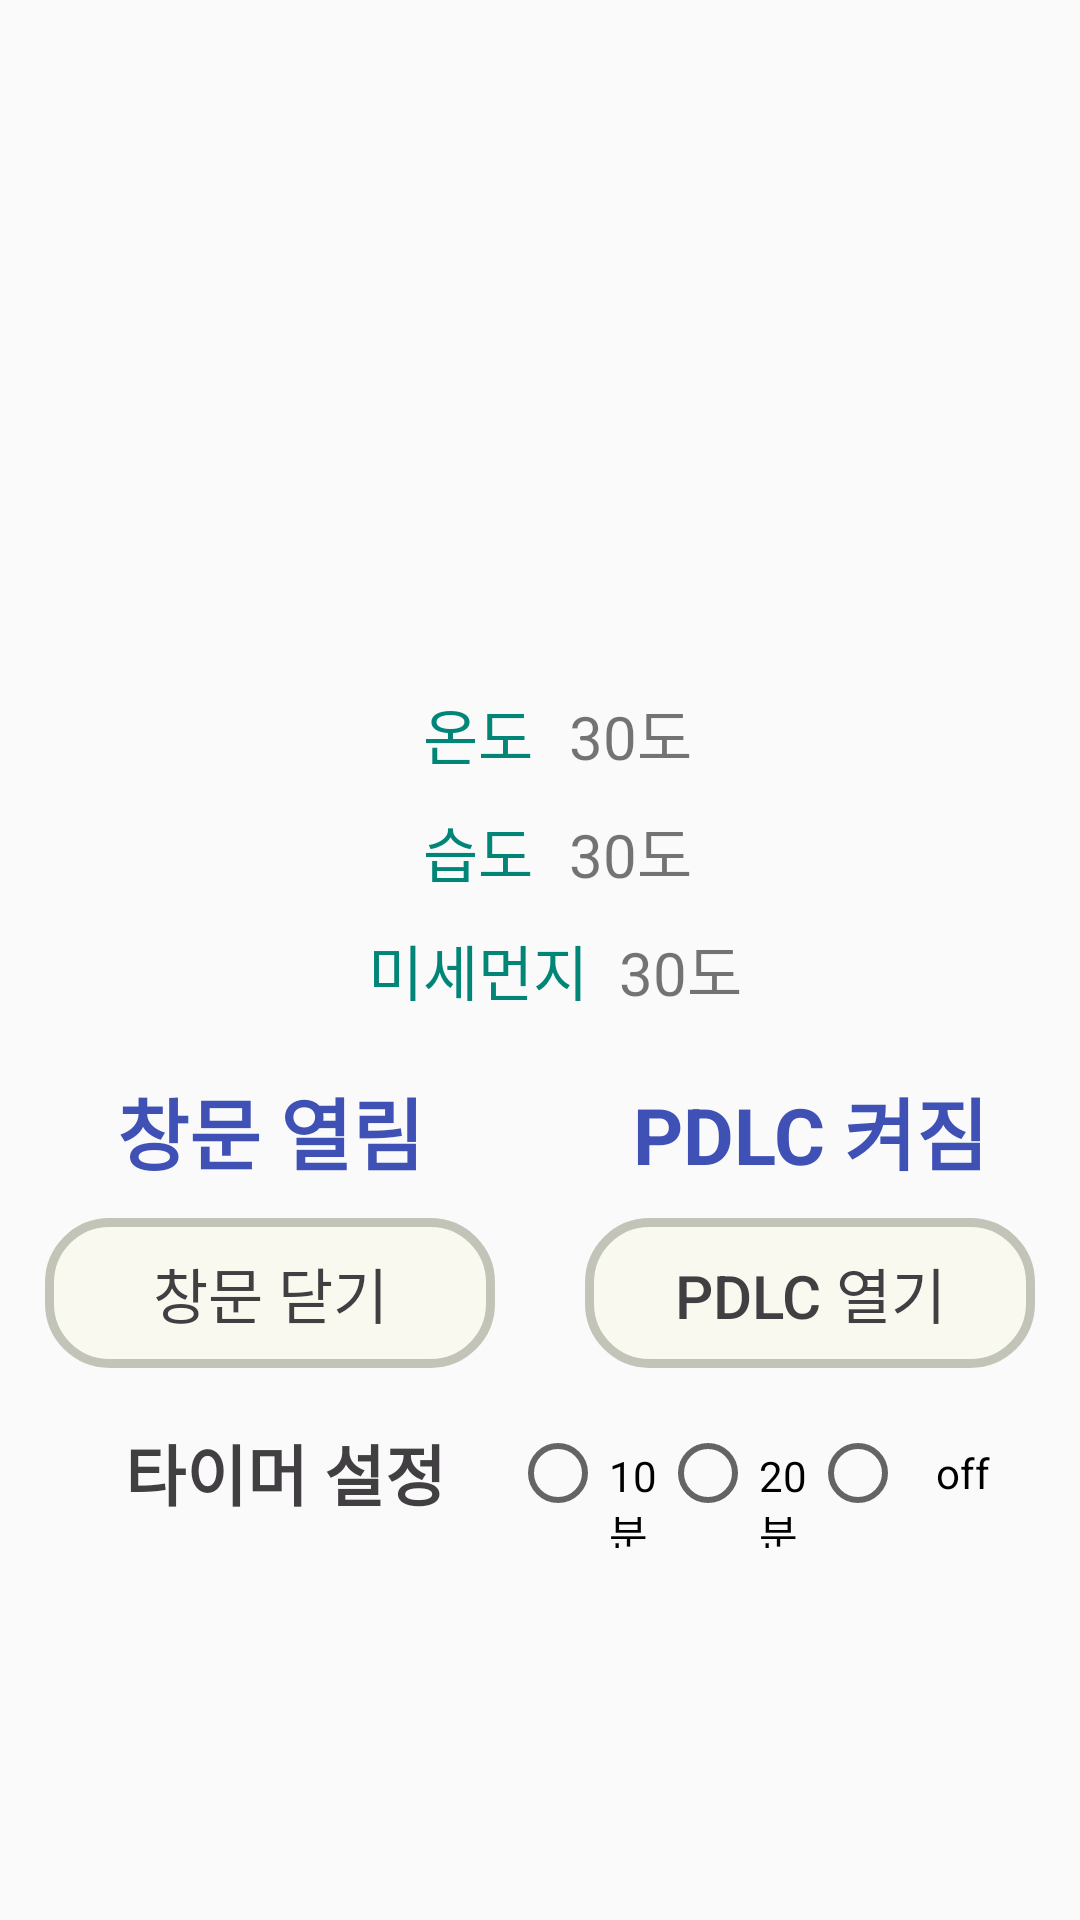

Produce the Android XML layout that renders to this screen, including the resource entries it uses.
<!-- AndroidManifest.xml: application theme Theme.AppCompat.Light.NoActionBar -->
<!-- res/layout/item.xml -->
<?xml version="1.0" encoding="utf-8"?>
<LinearLayout xmlns:android="http://schemas.android.com/apk/res/android"
    android:layout_width="match_parent"
    android:layout_height="wrap_content"
    android:orientation="vertical"
    android:weightSum="1">
    <ImageView
        android:layout_width="183dp"
        android:layout_height="170dp"
        android:layout_marginTop="50dp"
        android:layout_gravity="center"
        android:src="@drawable/cloud">

    </ImageView>
    <LinearLayout
        android:layout_width="match_parent"
        android:layout_height="wrap_content"
        android:layout_marginLeft="20dp"
        android:layout_marginRight="20dp"
        android:layout_marginTop="10dp"
        android:gravity="center"
        android:layout_gravity="center"
        android:weightSum="1"
        >
        <TextView
            android:layout_width="wrap_content"
            android:layout_height="wrap_content"
            android:text="온도"
            android:gravity="center"
            android:textSize="20dp"
            android:textColor="@color/colorPrimary"
            android:layout_weight="0.1"
            />
        <TextView
            android:layout_width="wrap_content"
            android:layout_height="wrap_content"
            android:textSize="20dp"
            android:text="30도"
            android:id="@+id/temperature"
            />
    </LinearLayout>
    <LinearLayout
        android:layout_width="match_parent"
        android:layout_height="wrap_content"
        android:layout_marginLeft="20dp"
        android:layout_marginRight="20dp"
        android:layout_marginTop="10dp"
        android:gravity="center"
        android:weightSum="1"
        >
        <TextView
            android:layout_width="wrap_content"
            android:layout_height="wrap_content"
            android:text="습도"
            android:gravity="center"
            android:textSize="20dp"
            android:textColor="@color/colorPrimary"
            android:layout_weight="0.1"
            />
        <TextView
            android:layout_width="wrap_content"
            android:layout_height="wrap_content"
            android:textSize="20dp"
            android:text="30도"
            android:id="@+id/air_quality"
            />
    </LinearLayout>

    <LinearLayout
        android:layout_width="match_parent"
        android:layout_height="wrap_content"
        android:layout_marginLeft="20dp"
        android:layout_marginRight="20dp"
        android:layout_marginTop="10dp"
        android:layout_marginBottom="10dp"
        android:gravity="center"
        android:weightSum="1"
        >
        <TextView
            android:layout_width="wrap_content"
            android:layout_height="wrap_content"
            android:text="미세먼지"
            android:gravity="center"
            android:textSize="20dp"
            android:textColor="@color/colorPrimary"
            android:layout_weight="0.1"
            />
        <TextView
            android:layout_width="wrap_content"
            android:layout_height="wrap_content"
            android:textSize="20dp"
            android:id="@+id/fine_dust"
            android:text="30도"
            />

    </LinearLayout>

    <LinearLayout
        android:layout_width="match_parent"
        android:layout_height="0dp"
        android:layout_weight="0.2" />

    <LinearLayout
        android:layout_width="match_parent"
        android:layout_height="wrap_content"
        android:layout_gravity="center"
        android:gravity="center"
        android:layout_marginTop="10dp"
        android:orientation="horizontal"
        android:weightSum="1">

        <LinearLayout
            android:layout_width="0dp"
            android:layout_height="wrap_content"
            android:layout_weight="0.5"
            android:gravity="center"
            android:layout_gravity="center"
            android:orientation="vertical">

            <TextView
                android:id="@+id/window_text"
                android:layout_gravity="center"
                android:gravity="center"
                android:layout_width="match_parent"
                android:layout_height="wrap_content"
                android:layout_marginBottom="10dp"
                android:textStyle="bold"
                android:text="창문 열림"
                android:textColor="#3F51B5"
                android:textSize="26dp" />

            <Button
                android:id="@+id/window_button"

                android:text="창문 닫기"
                android:textColor="#423F42"
                android:textSize="20sp"

                android:layout_width="150dp"
                android:layout_height="50dp"
                android:background="@drawable/buttonshape"
                />

        </LinearLayout>

        <LinearLayout
            android:layout_width="0dp"
            android:layout_height="wrap_content"
            android:layout_weight="0.5"
            android:gravity="center"
            android:orientation="vertical">


            <TextView
                android:id="@+id/pdlc_text"
                android:layout_width="277dp"
                android:layout_height="wrap_content"
                android:layout_gravity="center"
                android:layout_marginBottom="10dp"
                android:gravity="center"
                android:text="PDLC 켜짐"
                android:textColor="#3F51B5"
                android:textSize="26dp"
                android:textStyle="bold"

                />

            <Button
                android:id="@+id/pdlc_button"

                android:text="PDLC 열기"
                android:textColor="#423F42"
                android:textSize="20sp"

                android:layout_width="150dp"
                android:layout_height="50dp"
                android:background="@drawable/buttonshape"
                />

        </LinearLayout>

    </LinearLayout>



    <LinearLayout
        android:layout_width="match_parent"
        android:layout_height="wrap_content"
        android:layout_marginLeft="20dp"
        android:layout_marginRight="20dp"
        android:layout_marginTop="10dp"
        android:gravity=""
        android:weightSum="1"
        >
        <LinearLayout
            android:layout_width="match_parent"
            android:layout_height="match_parent"
            android:orientation="horizontal"
            android:weightSum="1"
           >

            <TextView
                android:id="@+id/timer"

                android:layout_width="150dp"
                android:layout_height="50dp"
                android:layout_gravity="center"
                android:gravity="center"
                android:textStyle="bold"
                android:text="타이머 설정"
                android:textColor="#423F42"
                android:textSize="22dp" />

            <RadioGroup
                android:layout_width="match_parent"
                android:layout_height="match_parent"
                android:weightSum="1"
                android:id="@+id/timer_group"
                android:orientation="horizontal">
                <RadioButton
                    android:layout_width="70dp"
                    android:layout_height="match_parent"
                    android:text = " 10분 "
                    android:layout_gravity="center"
                    android:gravity="center"
                    android:layout_weight="0.5"
                    android:id="@+id/timer_10"
                    />
                <RadioButton
                    android:layout_width="70dp"
                    android:layout_height="match_parent"
                    android:text = " 20분 "
                    android:layout_gravity="center"
                    android:gravity="center"
                    android:layout_weight="0.5"
                    android:id="@+id/timer_20"
                    />
                <RadioButton
                    android:layout_width="70dp"
                    android:layout_height="match_parent"
                    android:text = "off"
                    android:layout_gravity="center"
                    android:gravity="center"
                    android:layout_weight="0.5"
                    android:id="@+id/timer_off"
                    />

            </RadioGroup>


        </LinearLayout>


    </LinearLayout>
    <LinearLayout
        android:layout_width="match_parent"
        android:layout_height="match_parent"
        android:layout_marginLeft="20dp"
        android:layout_marginRight="20dp"
        android:orientation="horizontal"
        android:weightSum="1"
        >
        <TextView
            android:layout_width="0dp"
            android:layout_height="wrap_content"
            android:text="9:59"
            android:textStyle="bold"
            android:layout_gravity="center"
            android:id="@+id/timerTextView"
            android:gravity="center"
            android:textSize="30dp"
            android:layout_weight="1"
            />
    </LinearLayout>
    <LinearLayout
        android:layout_width="match_parent"
        android:layout_height="wrap_content"
        android:layout_marginLeft="20dp"
        android:layout_marginRight="20dp"
        android:layout_marginTop="10dp"
        android:gravity=""
        android:weightSum="1"
        >
        <TextView
            android:id="@+id/rain"
            android:text="빗물 감지"
            android:textColor="#423F42"
            android:textSize="22dp"
            android:textStyle="bold"
            android:layout_gravity="center"
            android:gravity="center"
            android:layout_width="150dp"
            android:layout_height="50dp"
            android:layout_weight="0.3"
            />
        <Button
            android:layout_width="wrap_content"
            android:layout_height="wrap_content"
            android:text="ON"
            android:layout_gravity="center"
            android:gravity="center"
            android:background="@drawable/rainshape"
            android:textColor="#ffffff"
            android:textSize="17dp"
            android:textStyle="bold"
            android:layout_marginLeft="40dp"
            android:layout_marginRight="40dp"
            android:id="@+id/rainButton"
            android:layout_weight="0.7"
            />
    </LinearLayout>
    <TextView
        android:layout_width="0dp"
        android:layout_height="0dp"
        android:id="@+id/window_state"/>
    <TextView
        android:layout_width="0dp"
        android:layout_height="0dp"
        android:id="@+id/pdlc_state" />


</LinearLayout>
<!-- resources referenced by this layout -->
<resources>
  <color name="colorPrimary">#008577</color>
  <!-- drawable buttonshape (drawable) -->
  <?xml version="1.0" encoding="utf-8"?>
  <shape xmlns:android="http://schemas.android.com/apk/res/android" android:shape="rectangle" >
          <corners
              android:radius="20dp"
              />
          <solid
              android:color="#69F8F8DF"
              />
          <padding
              android:left="0dp"
              android:top="0dp"
              android:right="0dp"
              android:bottom="0dp"
              />
          <size
              android:width="40dp"
              android:height="40dp"
              />
          <stroke
              android:width="3dp"
              android:color="#C3C4B8"
              />
  </shape>
  <!-- drawable rainshape (drawable) -->
  <?xml version="1.0" encoding="utf-8"?>
  <shape xmlns:android="http://schemas.android.com/apk/res/android" android:shape="rectangle" >
          <corners
              android:radius="20dp"
              />
          <solid
              android:color="#00BCD4"
              />
          <padding
              android:left="0dp"
              android:top="0dp"
              android:right="0dp"
              android:bottom="0dp"
              />
          <size
              android:width="40dp"
              android:height="40dp"
              />
          <stroke
              android:width="3dp"
              android:color="#9EE5EB"
              />
  </shape>
</resources>
